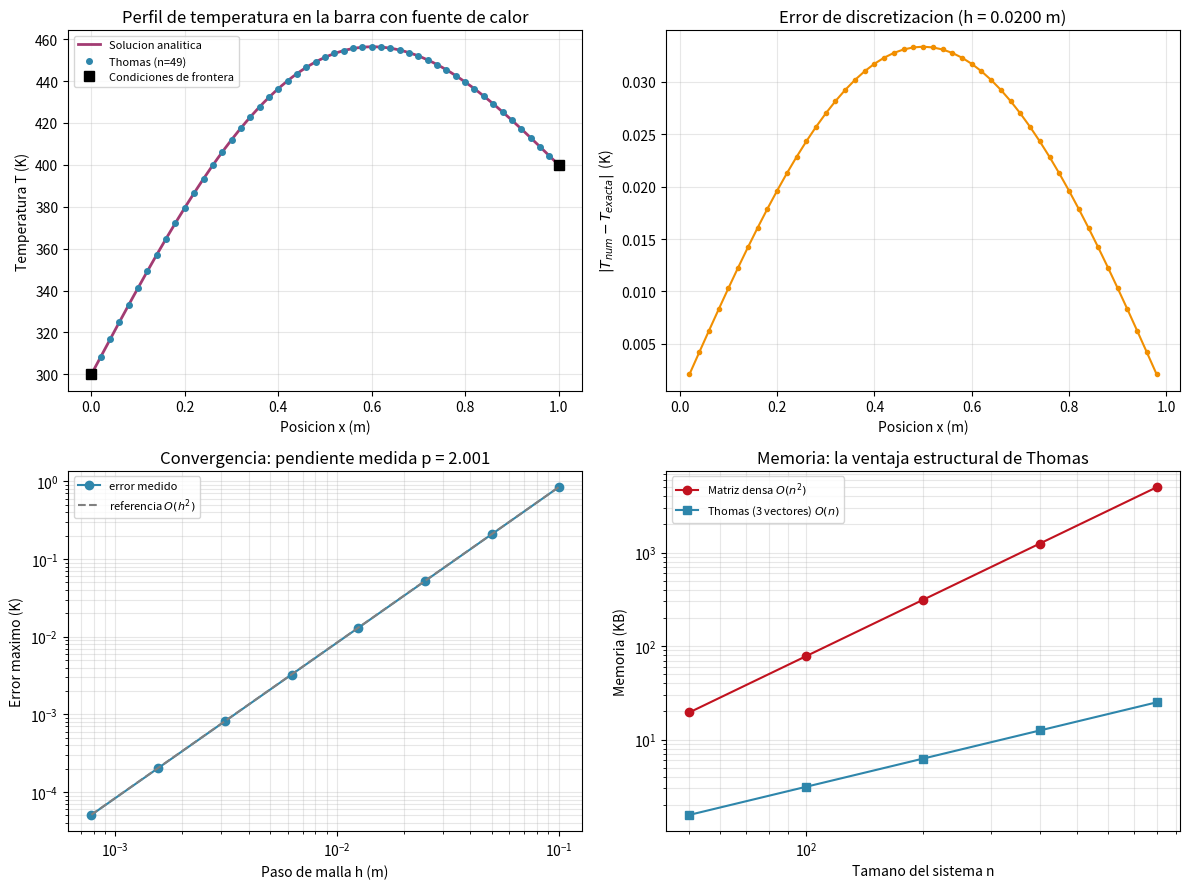

Generate this figure with matplotlib:
r"""
=============================================================================
 TEMA: Matrices tridiagonales y de banda (algoritmo de Thomas)
 CURSO: Fisica Computacional II
=============================================================================
EJEMPLO FISICO: conduccion de calor estacionaria en una barra con fuente
---------------------------------------------------------------------------
Barra de longitud L, conductividad termica k, con generacion de calor
interna q(x) (por ejemplo, calentamiento ohmico) y temperaturas fijas en
los extremos. La ecuacion de calor en estado estacionario es:

        k d2T/dx2 + q(x) = 0 ,     T(0) = T_izq ,   T(L) = T_der

Se elige q(x) = q0 sin(pi x / L), que admite SOLUCION ANALITICA EXACTA:

        T(x) = T_izq + (T_der - T_izq) x/L + (q0 L^2)/(k pi^2) sin(pi x/L)

(se verifica derivando dos veces: d2/dx2 del termino lineal es cero y
 d2/dx2 [sin(pi x/L)] = -(pi/L)^2 sin(pi x/L), lo que cancela exactamente
 q(x)/k). Tener la solucion exacta permite medir el error REAL del metodo
contra la fisica, no solo contra otra rutina numerica.
"""

import time
import numpy as np
import matplotlib.pyplot as plt

np.set_printoptions(precision=5, suppress=True)


# =========================================================================
# 1) Algoritmo de Thomas
# =========================================================================
def thomas(a, b, c, d, verificar_dominancia=True):
    """
    Resuelve un sistema tridiagonal en O(n).

    Parametros
    ----------
    a : subdiagonal, longitud n (a[0] no se usa)
    b : diagonal principal, longitud n
    c : superdiagonal, longitud n (c[n-1] no se usa)
    d : lado derecho, longitud n

    Los arreglos NO se modifican (se trabaja sobre copias).
    """
    n = len(b)
    a, b, c, d = (np.asarray(v, dtype=float).copy() for v in (a, b, c, d))

    if verificar_dominancia:
        fuera_de_diagonal = np.abs(a) + np.abs(c)
        fuera_de_diagonal[0] = abs(c[0])
        fuera_de_diagonal[-1] = abs(a[-1])
        if not np.all(np.abs(b) >= fuera_de_diagonal - 1e-12):
            raise ValueError(
                "La matriz NO es diagonalmente dominante: Thomas sin pivoteo "
                "puede ser inestable aqui. Use eliminacion con pivoteo."
            )

    # --- barrido hacia adelante ---
    for i in range(1, n):
        m = a[i] / b[i - 1]
        b[i] = b[i] - m * c[i - 1]
        d[i] = d[i] - m * d[i - 1]

    # --- barrido hacia atras ---
    x = np.zeros(n)
    x[-1] = d[-1] / b[-1]
    for i in range(n - 2, -1, -1):
        x[i] = (d[i] - c[i] * x[i + 1]) / b[i]
    return x


# =========================================================================
# 2) Construccion del problema fisico discretizado
# =========================================================================
L_barra = 1.0          # longitud de la barra (m)
k_cond = 50.0          # conductividad termica (W/m K), tipico de un acero
q0 = 5.0e4             # amplitud de la fuente de calor (W/m^3)
T_izq, T_der = 300.0, 400.0     # temperaturas fijas en los extremos (K)


def solucion_analitica(x):
    """T(x) exacta, derivada en el encabezado."""
    return (T_izq + (T_der - T_izq) * x / L_barra
            + q0 * L_barra**2 / (k_cond * np.pi**2) * np.sin(np.pi * x / L_barra))


def construir_sistema(n_int):
    """
    Discretiza k T'' + q = 0 en n_int nodos INTERIORES.
    Malla: x_i = (i+1) h, con h = L/(n_int+1); los extremos son frontera.

    En cada nodo interior:
        k (T_{i-1} - 2T_i + T_{i+1})/h^2 = -q_i
    Multiplicando por -h^2/k:
        -T_{i-1} + 2 T_i - T_{i+1} = h^2 q_i / k
    Las condiciones de frontera (T conocida en los extremos) se pasan al
    lado derecho: en la primera fila T_{i-1}=T_izq es un dato conocido, no
    una incognita, asi que su termino se suma a d[0]. Analogo en la ultima.
    """
    h = L_barra / (n_int + 1)
    x = np.linspace(h, L_barra - h, n_int)

    a = np.full(n_int, -1.0)      # subdiagonal
    b = np.full(n_int, 2.0)       # diagonal
    c = np.full(n_int, -1.0)      # superdiagonal
    a[0] = 0.0
    c[-1] = 0.0

    q = q0 * np.sin(np.pi * x / L_barra)
    d = h**2 * q / k_cond
    d[0] += T_izq                 # condicion de frontera izquierda
    d[-1] += T_der                # condicion de frontera derecha

    return a, b, c, d, x, h


# --- resolucion con una malla de tamano moderado ---
n_int = 49
a, b, c, d, x, h = construir_sistema(n_int)

print(f"Malla: {n_int} nodos interiores, h = {h:.5f} m")
print(f"Dominancia diagonal: |b|=2, |a|+|c|=2 en filas interiores "
      f"(se cumple la igualdad; en las filas de frontera |b| > |a|+|c|)")

T_num = thomas(a, b, c, d)
T_exa = solucion_analitica(x)

error_max = np.max(np.abs(T_num - T_exa))
error_rms = np.sqrt(np.mean((T_num - T_exa) ** 2))
print(f"\nError maximo   |T_num - T_exacta| = {error_max:.6e} K")
print(f"Error RMS                          = {error_rms:.6e} K")
print(f"Temperatura maxima calculada       = {T_num.max():.4f} K")

# --- verificacion contra la matriz densa (mismo sistema, otro metodo) ---
A_densa = (np.diag(b) + np.diag(c[:-1], 1) + np.diag(a[1:], -1))
T_densa = np.linalg.solve(A_densa, d)
print(f"Diferencia Thomas vs numpy (matriz densa) = "
      f"{np.max(np.abs(T_num - T_densa)):.3e} K")

# =========================================================================
# 3) Convergencia: verificacion de que el error escala como O(h^2)
# =========================================================================
print("\n" + "=" * 72)
print("ESTUDIO DE CONVERGENCIA (debe dar pendiente ~2)")
print("=" * 72)

ns = np.array([9, 19, 39, 79, 159, 319, 639, 1279])
hs, errores = [], []
for n_ in ns:
    a_, b_, c_, d_, x_, h_ = construir_sistema(n_)
    T_ = thomas(a_, b_, c_, d_)
    hs.append(h_)
    errores.append(np.max(np.abs(T_ - solucion_analitica(x_))))
hs, errores = np.array(hs), np.array(errores)

# pendiente en escala log-log = orden de convergencia observado
orden = np.polyfit(np.log(hs), np.log(errores), 1)[0]
print(f"  Orden de convergencia medido: p = {orden:.4f}  (teorico: 2)")
for h_, e_ in zip(hs, errores):
    print(f"    h = {h_:.6f}  ->  error_max = {e_:.4e} K")

# =========================================================================
# 4) Costo computacional: Thomas O(n) vs Gauss denso O(n^3)
# =========================================================================
print("\n" + "=" * 72)
print("COSTO: Thomas O(n) vs solver denso O(n^3)")
print("=" * 72)

tamanos = [50, 100, 200, 400, 800]
t_thomas, t_denso = [], []
mem_thomas, mem_denso = [], []

for n_ in tamanos:
    a_, b_, c_, d_, _, _ = construir_sistema(n_)

    t0 = time.perf_counter()
    for _ in range(5):
        thomas(a_, b_, c_, d_, verificar_dominancia=False)
    t_thomas.append((time.perf_counter() - t0) / 5)

    A_ = np.diag(b_) + np.diag(c_[:-1], 1) + np.diag(a_[1:], -1)
    t0 = time.perf_counter()
    for _ in range(5):
        np.linalg.solve(A_, d_)
    t_denso.append((time.perf_counter() - t0) / 5)

    mem_thomas.append(4 * n_ * 8 / 1024)          # 4 vectores, float64, en KB
    mem_denso.append(n_ * n_ * 8 / 1024)          # matriz completa, en KB

    print(f"  n={n_:5d}: Thomas = {t_thomas[-1]*1e6:9.1f} us | "
          f"denso = {t_denso[-1]*1e6:9.1f} us | "
          f"memoria {mem_thomas[-1]:.1f} KB vs {mem_denso[-1]:.1f} KB")

print("""
NOTA HONESTA SOBRE LA COMPARACION DE TIEMPOS: el algoritmo de Thomas aqui
esta escrito en Python puro (bucles interpretados), mientras que
numpy.linalg.solve llama a LAPACK compilado en Fortran/C. Por eso, para n
pequeno, el "denso" puede incluso ganar pese a su peor complejidad: se esta
comparando O(n) interpretado contra O(n^3) compilado. Lo que importa es la
PENDIENTE de cada curva (como crece el tiempo con n), no el valor absoluto.
La ventaja real y no discutible de Thomas es la MEMORIA: crece como O(n)
frente a O(n^2), y esa comparacion no depende del lenguaje.
""")

# =========================================================================
# 5) Graficas
# =========================================================================
fig, axes = plt.subplots(2, 2, figsize=(12, 9))

# (a) Perfil de temperatura
x_fino = np.linspace(0, L_barra, 400)
axes[0, 0].plot(x_fino, solucion_analitica(x_fino), "-", color="#A23B72",
                lw=2, label="Solucion analitica")
axes[0, 0].plot(x, T_num, "o", color="#2E86AB", ms=4,
                label=f"Thomas (n={n_int})")
axes[0, 0].plot([0, L_barra], [T_izq, T_der], "ks", ms=7,
                label="Condiciones de frontera")
axes[0, 0].set_xlabel("Posicion x (m)")
axes[0, 0].set_ylabel("Temperatura T (K)")
axes[0, 0].set_title("Perfil de temperatura en la barra con fuente de calor")
axes[0, 0].legend(fontsize=8)
axes[0, 0].grid(alpha=0.3)

# (b) Error nodo a nodo
axes[0, 1].plot(x, np.abs(T_num - T_exa), "o-", color="#F18F01", ms=3)
axes[0, 1].set_xlabel("Posicion x (m)")
axes[0, 1].set_ylabel(r"$|T_{num} - T_{exacta}|$  (K)")
axes[0, 1].set_title(f"Error de discretizacion (h = {h:.4f} m)")
axes[0, 1].grid(alpha=0.3)

# (c) Convergencia O(h^2)
axes[1, 0].loglog(hs, errores, "o-", color="#2E86AB", label="error medido")
axes[1, 0].loglog(hs, errores[0] * (hs / hs[0]) ** 2, "--", color="gray",
                  label=r"referencia $O(h^2)$")
axes[1, 0].set_xlabel("Paso de malla h (m)")
axes[1, 0].set_ylabel("Error maximo (K)")
axes[1, 0].set_title(f"Convergencia: pendiente medida p = {orden:.3f}")
axes[1, 0].legend(fontsize=8)
axes[1, 0].grid(alpha=0.3, which="both")

# (d) Memoria requerida
axes[1, 1].loglog(tamanos, mem_denso, "o-", color="#C1121F",
                  label=r"Matriz densa $O(n^2)$")
axes[1, 1].loglog(tamanos, mem_thomas, "s-", color="#2E86AB",
                  label=r"Thomas (3 vectores) $O(n)$")
axes[1, 1].set_xlabel("Tamano del sistema n")
axes[1, 1].set_ylabel("Memoria (KB)")
axes[1, 1].set_title("Memoria: la ventaja estructural de Thomas")
axes[1, 1].legend(fontsize=8)
axes[1, 1].grid(alpha=0.3, which="both")

plt.tight_layout()
plt.savefig("6_tridiagonales_banda.png", dpi=150)
print("Grafica guardada en 6_tridiagonales_banda.png")

# =========================================================================
# 6) Extension a matrices de BANDA (ancho de banda mayor que 1)
# =========================================================================
print("\n" + "=" * 72)
print("EXTENSION: matrices de banda")
print("=" * 72)
print("""
Una matriz de banda con semiancho p tiene entradas no nulas solo si
|i - j| <= p (la tridiagonal es el caso p = 1). Surgen, por ejemplo, al
usar diferencias finitas de MAYOR ORDEN: la formula de 5 puntos para T''

    T'' = (-T_{i-2} + 16T_{i-1} - 30T_i + 16T_{i+1} - T_{i+2}) / (12 h^2)

tiene error O(h^4) en lugar de O(h^2), pero conecta cada nodo con CUATRO
vecinos, dando p = 2 (pentadiagonal). El mismo argumento del algoritmo de
Thomas se generaliza: la eliminacion solo necesita tocar las p filas
siguientes y las p columnas siguientes, con costo O(n p^2) en vez de
O(n^3). Se comprueba abajo que la version pentadiagonal efectivamente
converge mas rapido.
""")

def construir_pentadiagonal(n_int):
    """Discretizacion de 5 puntos (O(h^4)) para el mismo problema fisico.
    En los nodos adyacentes a la frontera no hay suficientes vecinos para
    la formula de 5 puntos, asi que ahi se usa la de 3 puntos: por eso el
    orden global observado queda entre 2 y 4, no exactamente 4."""
    h = L_barra / (n_int + 1)
    x = np.linspace(h, L_barra - h, n_int)
    A = np.zeros((n_int, n_int))
    q = q0 * np.sin(np.pi * x / L_barra)
    d = h**2 * q / k_cond

    for i in range(n_int):
        if 2 <= i <= n_int - 3:
            A[i, i-2], A[i, i-1], A[i, i] = 1/12, -16/12, 30/12
            A[i, i+1], A[i, i+2] = -16/12, 1/12
        else:
            A[i, i] = 2.0
            if i > 0:
                A[i, i-1] = -1.0
            if i < n_int - 1:
                A[i, i+1] = -1.0
    d[0] += T_izq
    d[-1] += T_der
    return A, d, x

err_penta = []
for n_ in ns[:6]:
    A_, d_, x_ = construir_pentadiagonal(n_)
    T_ = np.linalg.solve(A_, d_)
    err_penta.append(np.max(np.abs(T_ - solucion_analitica(x_))))
orden_penta = np.polyfit(np.log(hs[:6]), np.log(err_penta), 1)[0]
print(f"  Orden de convergencia tridiagonal (3 puntos):   p = {orden:.3f}")
print(f"  Orden de convergencia pentadiagonal (5 puntos): p = {orden_penta:.3f}")
